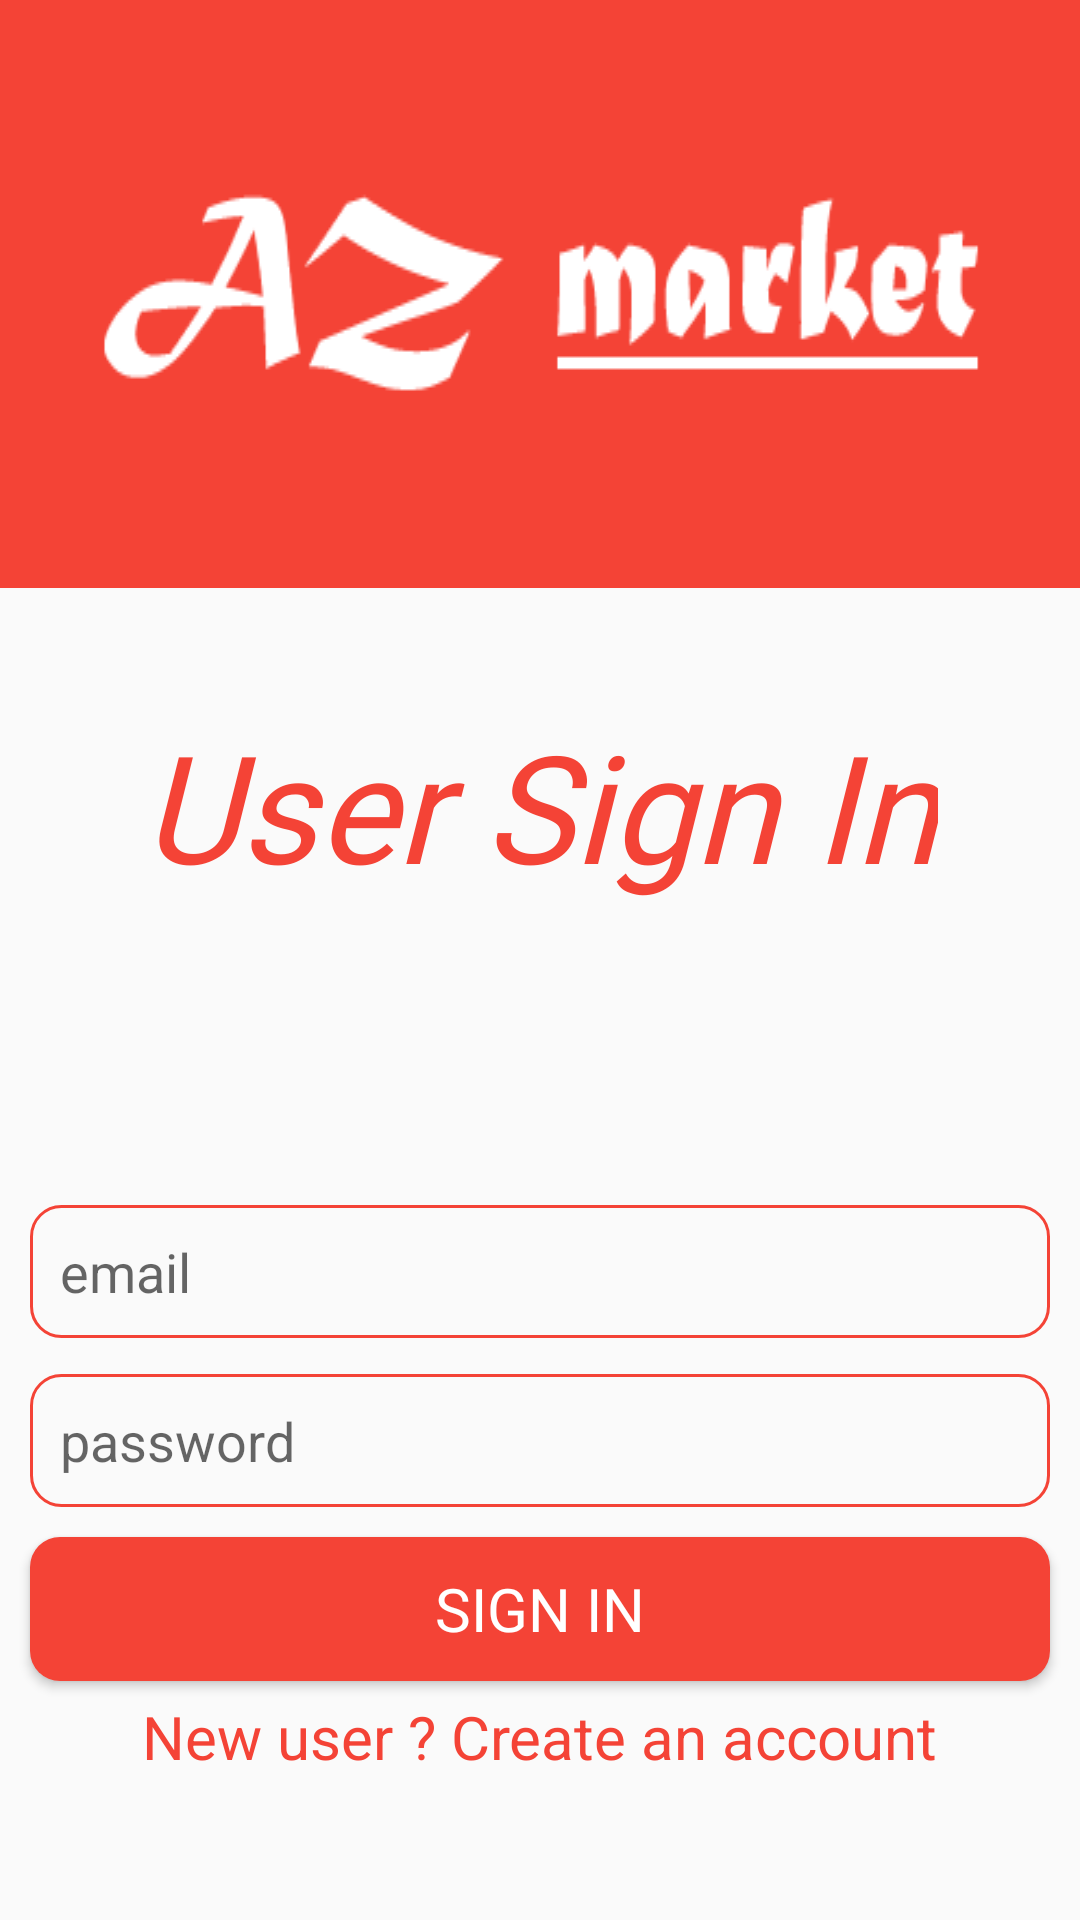

Android layout source for this screen:
<!-- AndroidManifest.xml: application theme AppTheme -->
<!-- res/layout/activity_login.xml -->
<?xml version="1.0" encoding="utf-8"?>
<androidx.constraintlayout.widget.ConstraintLayout xmlns:android="http://schemas.android.com/apk/res/android"
    xmlns:app="http://schemas.android.com/apk/res-auto"
    xmlns:tools="http://schemas.android.com/tools"
    android:layout_width="match_parent"
    android:layout_height="match_parent"
    tools:context=".LoginActivity">

    <ImageView
        android:id="@+id/imageView"
        android:layout_width="wrap_content"
        android:layout_height="wrap_content"
        android:scaleType="fitXY"
        app:layout_constraintTop_toTopOf="parent"
        app:srcCompat="@drawable/az_market"
        tools:layout_editor_absoluteX="0dp" />

    <EditText
        android:id="@+id/editTextTextEmailAddress2"
        android:layout_width="match_parent"
        android:layout_height="wrap_content"
        android:layout_marginHorizontal="10dp"
        android:layout_marginTop="100dp"
        android:background="@drawable/edit_text_bg"
        android:ems="10"
        android:hint="email"
        android:inputType="textEmailAddress"
        android:padding="10dp"
        app:layout_constraintEnd_toEndOf="parent"
        app:layout_constraintHorizontal_bias="1.0"
        app:layout_constraintStart_toStartOf="parent"
        app:layout_constraintTop_toBottomOf="@+id/textView" />

    <EditText
        android:padding="10dp"
        android:layout_marginHorizontal="10dp"
        android:id="@+id/editTextTextPassword2"
        android:layout_width="match_parent"
        android:layout_height="wrap_content"
        android:layout_marginTop="12dp"
        android:ems="10"
        android:hint="password"
        android:inputType="textPassword"
        app:layout_constraintEnd_toEndOf="parent"
        app:layout_constraintStart_toStartOf="parent"
        android:background="@drawable/edit_text_bg"
        app:layout_constraintTop_toBottomOf="@+id/editTextTextEmailAddress2" />

    <Button
        android:id="@+id/button2"
        android:layout_width="match_parent"
        android:layout_height="wrap_content"
        android:layout_margin="10dp"
        android:layout_marginTop="16dp"
        android:background="@drawable/button_bd"
        android:fontFamily="@font/candal"
        android:text="Sign In"
        android:textColor="#FFFFFF"
        android:textSize="20sp"
        app:layout_constraintEnd_toEndOf="parent"
        app:layout_constraintHorizontal_bias="0.498"
        app:layout_constraintStart_toStartOf="parent"
        app:layout_constraintTop_toBottomOf="@+id/editTextTextPassword2" />

    <TextView
        android:id="@+id/goregister"
        android:layout_width="wrap_content"
        android:layout_height="wrap_content"
        android:text="New user ? Create an account"
        android:textColor="#F44336"
        android:textSize="20sp"
        app:layout_constraintBottom_toBottomOf="parent"
        app:layout_constraintEnd_toEndOf="parent"
        app:layout_constraintStart_toStartOf="parent"
        app:layout_constraintTop_toBottomOf="@+id/button2"
        app:layout_constraintVertical_bias="0.094" />

    <ProgressBar
        android:id="@+id/progressBar2"
        style="?android:attr/progressBarStyle"
        android:layout_width="wrap_content"
        android:layout_height="wrap_content"
        android:visibility="gone"
        app:layout_constraintBottom_toBottomOf="parent"
        app:layout_constraintEnd_toEndOf="parent"
        app:layout_constraintStart_toStartOf="parent"
        app:layout_constraintTop_toTopOf="parent" />

    <TextView
        android:paddingHorizontal="20dp"
        android:id="@+id/textView"
        android:textColor="#F44336"
        android:layout_width="wrap_content"
        android:layout_height="wrap_content"
        android:layout_marginTop="39dp"
        android:fontFamily="@font/bungee_inline"
        android:text="User Sign In"
        android:textStyle="italic"
        android:textSize="50sp"
        app:layout_constraintEnd_toEndOf="parent"
        app:layout_constraintStart_toStartOf="parent"
        app:layout_constraintTop_toBottomOf="@+id/imageView" />

</androidx.constraintlayout.widget.ConstraintLayout>
<!-- resources referenced by this layout -->
<resources>
  <!-- drawable az_market: png bitmap (drawable-v24, 6607 bytes) -->
  <!-- drawable button_bd (drawable) -->
  <?xml version="1.0" encoding="utf-8"?>
  <shape xmlns:android="http://schemas.android.com/apk/res/android" android:shape="rectangle">
      <solid android:color="#F44336"/>
      <corners android:radius="10dp" />
  
  </shape>
  <!-- drawable edit_text_bg (drawable) -->
  <?xml version="1.0" encoding="utf-8"?>
  <shape xmlns:android="http://schemas.android.com/apk/res/android" android:shape="rectangle">
      <stroke android:width="1dp" android:color="#F44336"
          />
      <corners android:radius="10dp" />
  
  </shape>
  <style name="AppTheme" parent="Theme.AppCompat.Light.NoActionBar">
          
          <item name="colorPrimary">@color/colorPrimary</item>
          <item name="colorPrimaryDark">#F44336</item>
          <item name="colorAccent">@color/colorAccent</item>
      </style>
  <!-- not gathered from this repository: default colours our renderer supplied (Android Studio template values) -->
  <color name="colorPrimary">#FF6200EE</color>
  <color name="colorAccent">#FF03DAC5</color>
</resources>
